Run: headless pygame with SDL's dummy video driver; simulated clock (each Clock.tick advances the game by its frame time, no real sleeping); random seed 0; keys injected as events and as key.get_pressed() state; no mouse input.
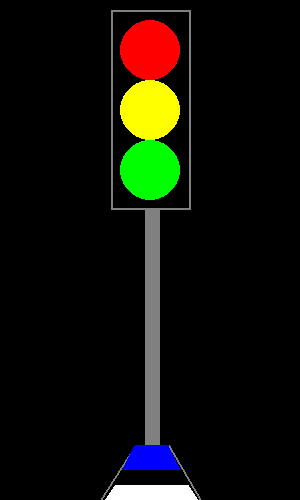
Frame 1 of 4 · flips 1–60 · no input
Frame 2 of 4 · flips 61–180 · tapped SPACE, RETURN · held RIGHT (→), D · screen unchanged from frame 1, image omitted
Frame 3 of 4 · flips 181–300 · held DOWN (↓), S · screen unchanged from frame 2, image omitted
Frame 4 of 4 · flips 301–420 · held LEFT (←), A, UP (↑), W · screen unchanged from frame 3, image omitted

The pygame program that drew these frames:

import pygame #Imporditakse Pygame raamatukogu
pygame.init() #Initialiseeritakse Pygame
screen=pygame.display.set_mode([300,500]) # Määratakse mängu akna suurus
pygame.display.set_caption("Floor-Kerdo.Alp") # Määratakse mängu akna pealkiri
screen.fill([0, 0, 0]) # Taustavärvi määramine mustaks
pygame.draw.circle(screen, [255, 0, 0], [150,50], 30, 0)# Punase ringi joonistamine, värv (255, 0, 0) - punane, asukoht (150, 100), raadius 30 ja täisringi tähistav väärtus 0
pygame.draw.circle(screen, [255, 255, 0], [150,110], 30, 0) # Kollase ringi joonistamine, värv (255, 255, 0) - kollane, asukoht (150, 160), raadius 30 ja täisringi tähistav väärtus 0
pygame.draw.circle(screen, [0, 255, 0], [150,170], 30, 0) # Rohelise ringi joonistamine, värv (0, 255, 0) - roheline, asukoht (150, 220), raadius 30 ja täisringi tähistav väärtus 0
pygame.draw.rect(screen, [128, 128, 128], [111, 10, 80, 200], 2)# Halli posti joonistamine, värv (255, 255, 255) - hall, asukoht (111, 60), suurus (80 laius, 200 kõrgus) ja joonuse paksus
pygame.draw.rect(screen, [128, 128, 128], [145, 210, 15, 300], 0)
pygame.draw.polygon(screen, [128, 128, 128] , [[135, 445],[168, 445], [200, 500], [100, 500]], 2) #kolmnurga joonistamine
pygame.draw.polygon(screen, [0, 0, 255] , [[135, 445],[168, 445], [180, 470], [122, 470]], 0)
pygame.draw.polygon(screen, [0, 0, 0] , [[180, 470], [122, 470], [135, 485],[168, 485]], 0)
pygame.draw.polygon(screen, [255, 255, 255] , [[115, 485],[188, 485], [198, 500],[105, 500]], 0)
pygame.display.flip() # Mängu akna sisu värskendamine

running = True # Määratakse muutujaga "running" mängu käivitamise staatus
while running: # Peamine mängu tsükkel
    for event in pygame.event.get(): # Otsib kõiki toiminguid, mis mängu aknas on toimunud
        if event.type == pygame.QUIT: # Kui kasutaja sulgeb akna, lõpetatakse mängu tsükkel
            running = False  # Set running to False to exit the loop

    # Mängu akna sisu värskendamine
    pygame.display.flip()

pygame.quit() # Mängu lõpetamine
